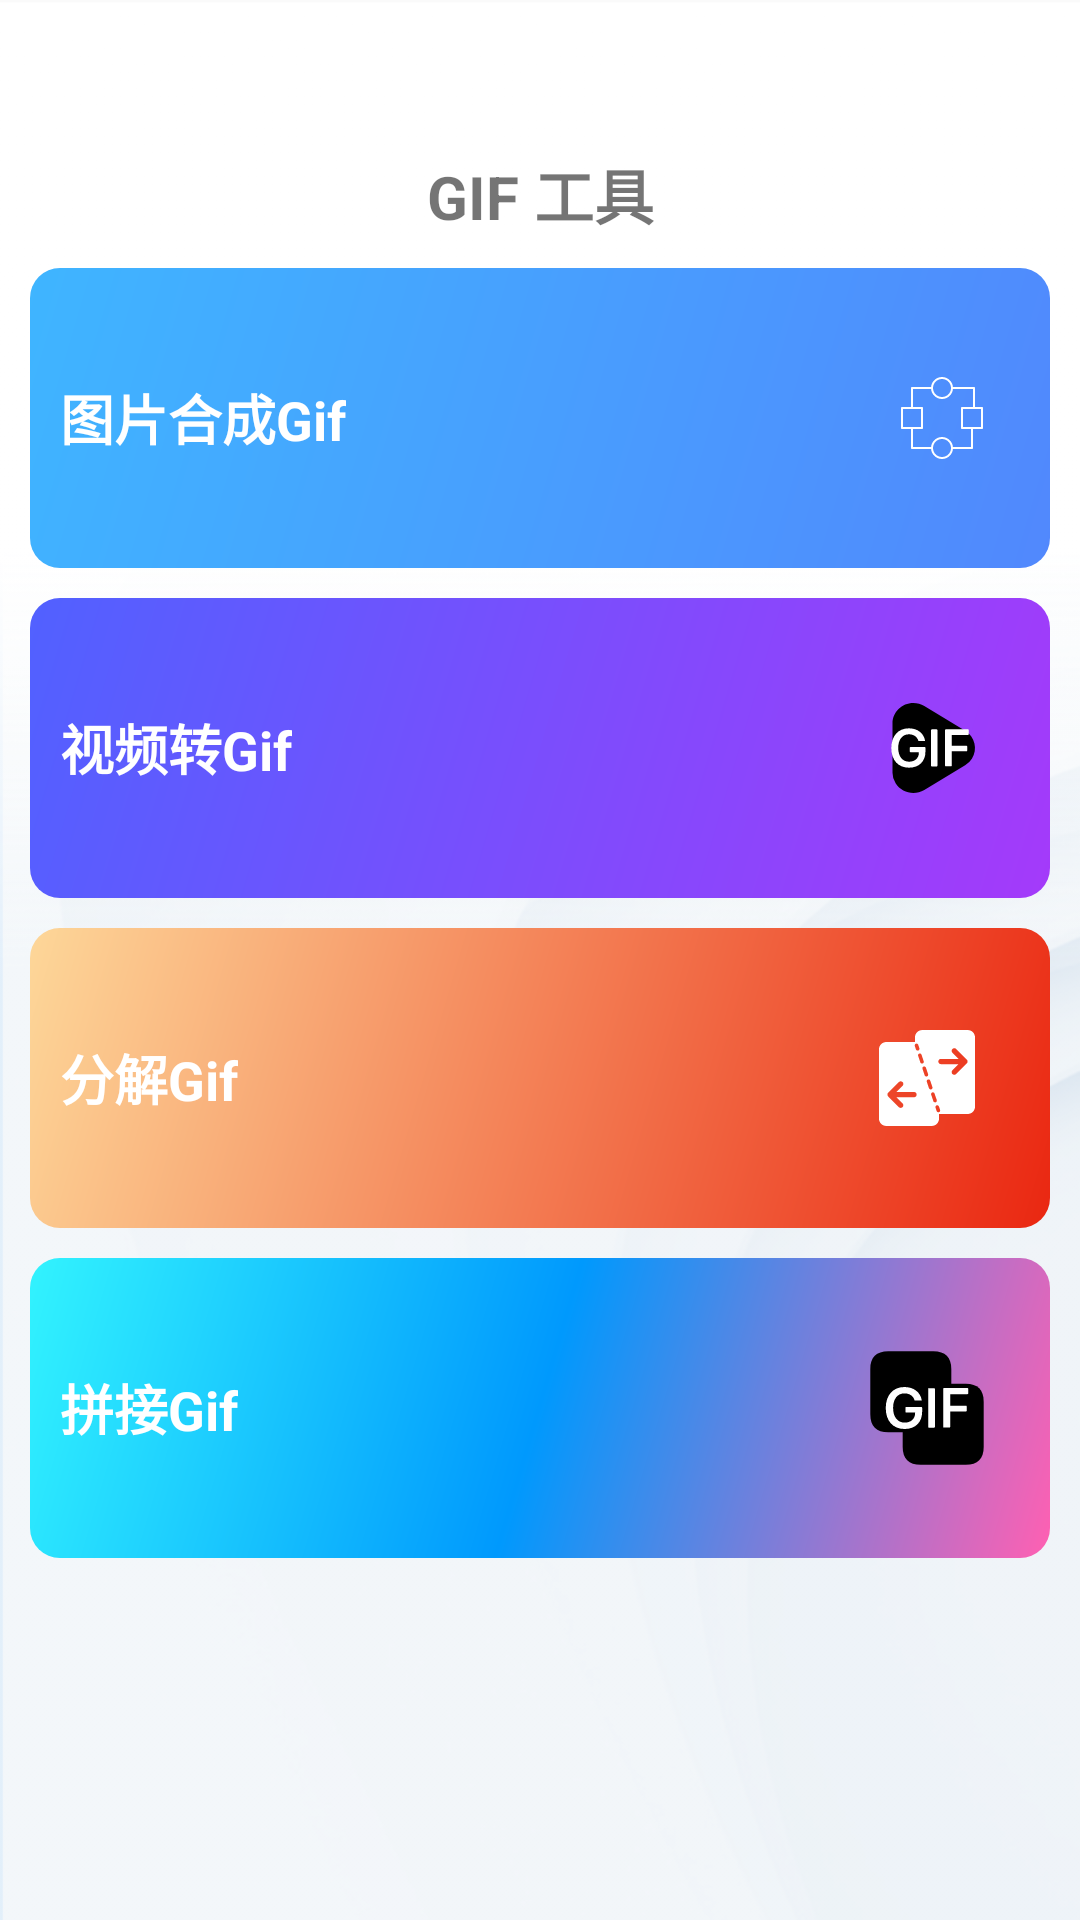

Android layout source for this screen:
<!-- AndroidManifest.xml: activity theme Theme.AppCompat.Light.NoActionBar -->
<!-- res/layout/activity_main.xml -->
<?xml version="1.0" encoding="utf-8"?>
<LinearLayout xmlns:android="http://schemas.android.com/apk/res/android"
    xmlns:app="http://schemas.android.com/apk/res-auto"
    xmlns:tools="http://schemas.android.com/tools"
    android:layout_width="match_parent"
    android:layout_height="match_parent"
    android:background="@drawable/back_ground"
    android:elevation="10dp"
    android:orientation="vertical"
    tools:context=".ui.MainActivity">

    <TextView
        android:layout_width="match_parent"
        android:layout_height="wrap_content"
        android:layout_marginTop="50dp"
        android:layout_marginBottom="10dp"
        android:gravity="center"
        android:text="GIF 工具"
        android:textSize="20sp"
        android:textStyle="bold" />

    <ScrollView
        android:layout_width="match_parent"
        android:layout_height="wrap_content">

        <LinearLayout
            android:layout_width="match_parent"
            android:layout_height="wrap_content"
            android:orientation="vertical">

            <FrameLayout
                android:id="@+id/image2gif"
                android:layout_width="match_parent"
                android:layout_height="100dp"
                android:layout_marginStart="10dp"
                android:layout_marginEnd="10dp"
                android:background="@drawable/background2"
                android:foreground="?android:attr/selectableItemBackground"
                android:onClick="onClick"
                android:padding="10dp">

                <TextView
                    android:layout_width="wrap_content"
                    android:layout_height="wrap_content"
                    android:layout_gravity="center_vertical"
                    android:text="图片合成Gif"
                    android:textColor="#ffffff"
                    android:textSize="18sp"
                    android:textStyle="bold" />

                <ImageView
                    android:layout_width="wrap_content"
                    android:layout_height="wrap_content"
                    android:layout_gravity="center_vertical|end"
                    android:layout_marginEnd="10dp"
                    android:src="@drawable/ic_graphic_stitching_three"
                    app:tint="#ffffff" />
            </FrameLayout>
            <TextView
                android:layout_marginStart="30dp"
                android:layout_marginEnd="30dp"
                android:textColor="#5188FD"
                android:padding="5dp"
                android:visibility="gone"
                android:textSize="12sp"
                android:gravity="center"
                android:text="多张照片合成gif"
                android:background="@drawable/image_2_gif_text_bg"
                android:layout_width="match_parent"
                android:layout_height="wrap_content"/>

            <FrameLayout
                android:id="@+id/video2gif"
                android:layout_width="match_parent"
                android:layout_height="100dp"
                android:layout_marginStart="10dp"
                android:layout_marginTop="10dp"
                android:layout_marginEnd="10dp"
                android:background="@drawable/background1"
                android:foreground="?android:attr/selectableItemBackground"
                android:onClick="onClick"
                android:padding="10dp">

                <TextView
                    android:layout_width="wrap_content"
                    android:layout_height="wrap_content"
                    android:layout_gravity="center_vertical"
                    android:text="视频转Gif"
                    android:textColor="#ffffff"
                    android:textSize="18sp"
                    android:textStyle="bold" />

                <ImageView
                    android:layout_width="40dp"
                    android:layout_height="40dp"
                    android:layout_gravity="center_vertical|end"
                    android:layout_marginEnd="10dp"
                    android:background="@drawable/ic_video_details_play"
                    android:padding="5dp"
                    android:scaleType="fitXY"
                    android:src="@drawable/ic_gif"
                    app:tint="#ffffff" />
            </FrameLayout>
            <TextView
                android:layout_marginStart="30dp"
                android:layout_marginEnd="30dp"
                android:textColor="#ffffff"
                android:padding="5dp"
                android:textSize="12sp"
                android:visibility="gone"
                android:text="视频提取为gif图片"
                android:gravity="center"
                android:background="@drawable/video_2_gif_text_bg"
                android:layout_width="match_parent"
                android:layout_height="wrap_content"/>

            <FrameLayout
                android:id="@+id/decomposition_gif"
                android:layout_width="match_parent"
                android:layout_height="100dp"
                android:layout_marginStart="10dp"
                android:layout_marginTop="10dp"
                android:layout_marginEnd="10dp"
                android:background="@drawable/background4"
                android:foreground="?android:attr/selectableItemBackground"
                android:onClick="onClick"
                android:padding="10dp">

                <TextView
                    android:layout_width="wrap_content"
                    android:layout_height="wrap_content"
                    android:layout_gravity="center_vertical"
                    android:text="分解Gif"
                    android:textColor="#ffffff"
                    android:textSize="18sp"
                    android:textStyle="bold" />

                <ImageView
                    android:layout_width="wrap_content"
                    android:layout_height="wrap_content"
                    android:layout_gravity="center_vertical|end"
                    android:layout_marginEnd="10dp"
                    android:padding="5dp"
                    android:scaleType="fitXY"
                    android:src="@drawable/ic_decomposition"
                    app:tint="#ffffff" />
            </FrameLayout>

            <TextView
                android:layout_width="match_parent"
                android:layout_height="wrap_content"
                android:layout_marginStart="30dp"
                android:layout_marginEnd="30dp"
                android:background="@drawable/image_2_gif_text_bg2"
                android:gravity="center"
                android:padding="5dp"
                android:visibility="gone"
                android:text="提取gif图片"
                android:textColor="#EA2711"
                android:textSize="12sp" />

            <FrameLayout
                android:id="@+id/marge_gif"
                android:layout_width="match_parent"
                android:layout_height="100dp"
                android:layout_marginStart="10dp"
                android:layout_marginTop="10dp"
                android:layout_marginEnd="10dp"
                android:background="@drawable/background3"
                android:foreground="?android:attr/selectableItemBackground"
                android:onClick="onClick"
                android:padding="10dp">

                <TextView
                    android:layout_width="wrap_content"
                    android:layout_height="wrap_content"
                    android:layout_gravity="center_vertical"
                    android:text="拼接Gif"
                    android:textColor="#ffffff"
                    android:textSize="18sp"
                    android:textStyle="bold" />

                <ImageView
                    android:layout_width="wrap_content"
                    android:layout_height="wrap_content"
                    android:layout_gravity="center_vertical|end"
                    android:layout_marginEnd="10dp"
                    android:background="@drawable/ic_merge"
                    android:padding="5dp"
                    android:scaleType="fitXY"
                    android:src="@drawable/ic_gif"
                    app:tint="#ffffff" />
            </FrameLayout>
            <TextView
                android:layout_marginStart="30dp"
                android:layout_marginEnd="30dp"
                android:textColor="#0099FD"
                android:padding="5dp"
                android:visibility="gone"
                android:textSize="12sp"
                android:text="将多个Gif图合并为同一个gif图"
                android:gravity="center"
                android:layout_width="match_parent"
                android:layout_height="wrap_content"/>

        </LinearLayout>


    </ScrollView>

</LinearLayout>
<!-- resources referenced by this layout -->
<resources>
  <!-- drawable background1 (drawable) -->
  <?xml version="1.0" encoding="utf-8"?>
  <shape xmlns:android="http://schemas.android.com/apk/res/android">
      <gradient
          android:angle="135"
          android:useLevel="true"
          android:startColor="#A43AFA"
          android:endColor="#5161FF"/>
      <corners android:radius="10dp"/>
  </shape>
  <!-- drawable background2 (drawable) -->
  <?xml version="1.0" encoding="utf-8"?>
  <shape xmlns:android="http://schemas.android.com/apk/res/android">
      <gradient
          android:angle="135"
          android:useLevel="true"
          android:startColor="#5188FD"
          android:endColor="#3FB5FF"/>
      <corners android:radius="10dp"/>
  </shape>
  <!-- drawable background3 (drawable) -->
  <?xml version="1.0" encoding="utf-8"?>
  <shape xmlns:android="http://schemas.android.com/apk/res/android">
      <gradient
          android:angle="135"
          android:useLevel="true"
          android:centerColor="#0099FD"
          android:startColor="#FF60B2"
          android:endColor="#32F3FE"/>
      <corners android:radius="10dp"/>
  </shape>
  <!-- drawable background4 (drawable) -->
  <?xml version="1.0" encoding="utf-8"?>
  <shape xmlns:android="http://schemas.android.com/apk/res/android">
      <gradient
          android:angle="135"
          android:useLevel="true"
          android:startColor="#EA2711"
          android:endColor="#FDD799"/>
      <corners android:radius="10dp"/>
  </shape>
  <!-- drawable ic_merge (drawable) -->
  <vector xmlns:android="http://schemas.android.com/apk/res/android"
      android:width="32dp"
      android:height="32dp"
      android:viewportWidth="1024"
      android:viewportHeight="1024">
    <path
        android:fillColor="#FF000000"
        android:pathData="M197.5,51.2h365.82c97.54,0 146.3,48.77 146.3,146.3v365.82c0,97.54 -48.77,146.3 -146.3,146.3H197.5C99.97,709.63 51.2,660.86 51.2,563.33V197.5C51.2,99.97 99.97,51.2 197.5,51.2z"/>
    <path
        android:fillColor="#FF000000"
        android:pathData="M460.67,314.37h365.82c97.54,0 146.3,48.77 146.3,146.3v365.82c0,97.54 -48.77,146.3 -146.3,146.3H460.67c-97.54,0 -146.3,-48.77 -146.3,-146.3V460.67c0,-97.54 48.77,-146.3 146.3,-146.3z"/>
  </vector>
  <!-- drawable ic_video_details_play (drawable) -->
  <vector xmlns:android="http://schemas.android.com/apk/res/android"
      android:width="32dp"
      android:height="32dp"
      android:viewportWidth="1024"
      android:viewportHeight="1024">
    <path
        android:fillColor="#FF000000"
        android:pathData="M811.78,659.46l-348.54,210.56c-83.46,50.43 -192.96,25.28 -244.67,-56.19A170.56,170.56 0,0 1,192 722.56V301.44C192,205.63 271.55,128 369.73,128c33.02,0 65.47,9.02 93.57,25.98l348.54,210.56c83.46,50.43 109.25,157.31 57.54,238.72a175.17,175.17 0,0 1,-57.6 56.19z"/>
  </vector>
  <!-- drawable image_2_gif_text_bg (drawable) -->
  <?xml version="1.0" encoding="utf-8"?>
  <shape xmlns:android="http://schemas.android.com/apk/res/android">
      <corners android:bottomLeftRadius="10dp" android:bottomRightRadius="10dp"/>
      <solid android:color="#97DEFD"/>
  </shape>
  <!-- drawable image_2_gif_text_bg2 (drawable) -->
  <?xml version="1.0" encoding="utf-8"?>
  <shape xmlns:android="http://schemas.android.com/apk/res/android">
      <corners android:bottomLeftRadius="10dp" android:bottomRightRadius="10dp"/>
      <solid android:color="#FDD799"/>
  </shape>
  <!-- drawable video_2_gif_text_bg (drawable) -->
  <?xml version="1.0" encoding="utf-8"?>
  <shape xmlns:android="http://schemas.android.com/apk/res/android">
      <corners android:bottomLeftRadius="10dp" android:bottomRightRadius="10dp"/>
      <solid android:color="#BEA43AFA"/>
  </shape>
</resources>
